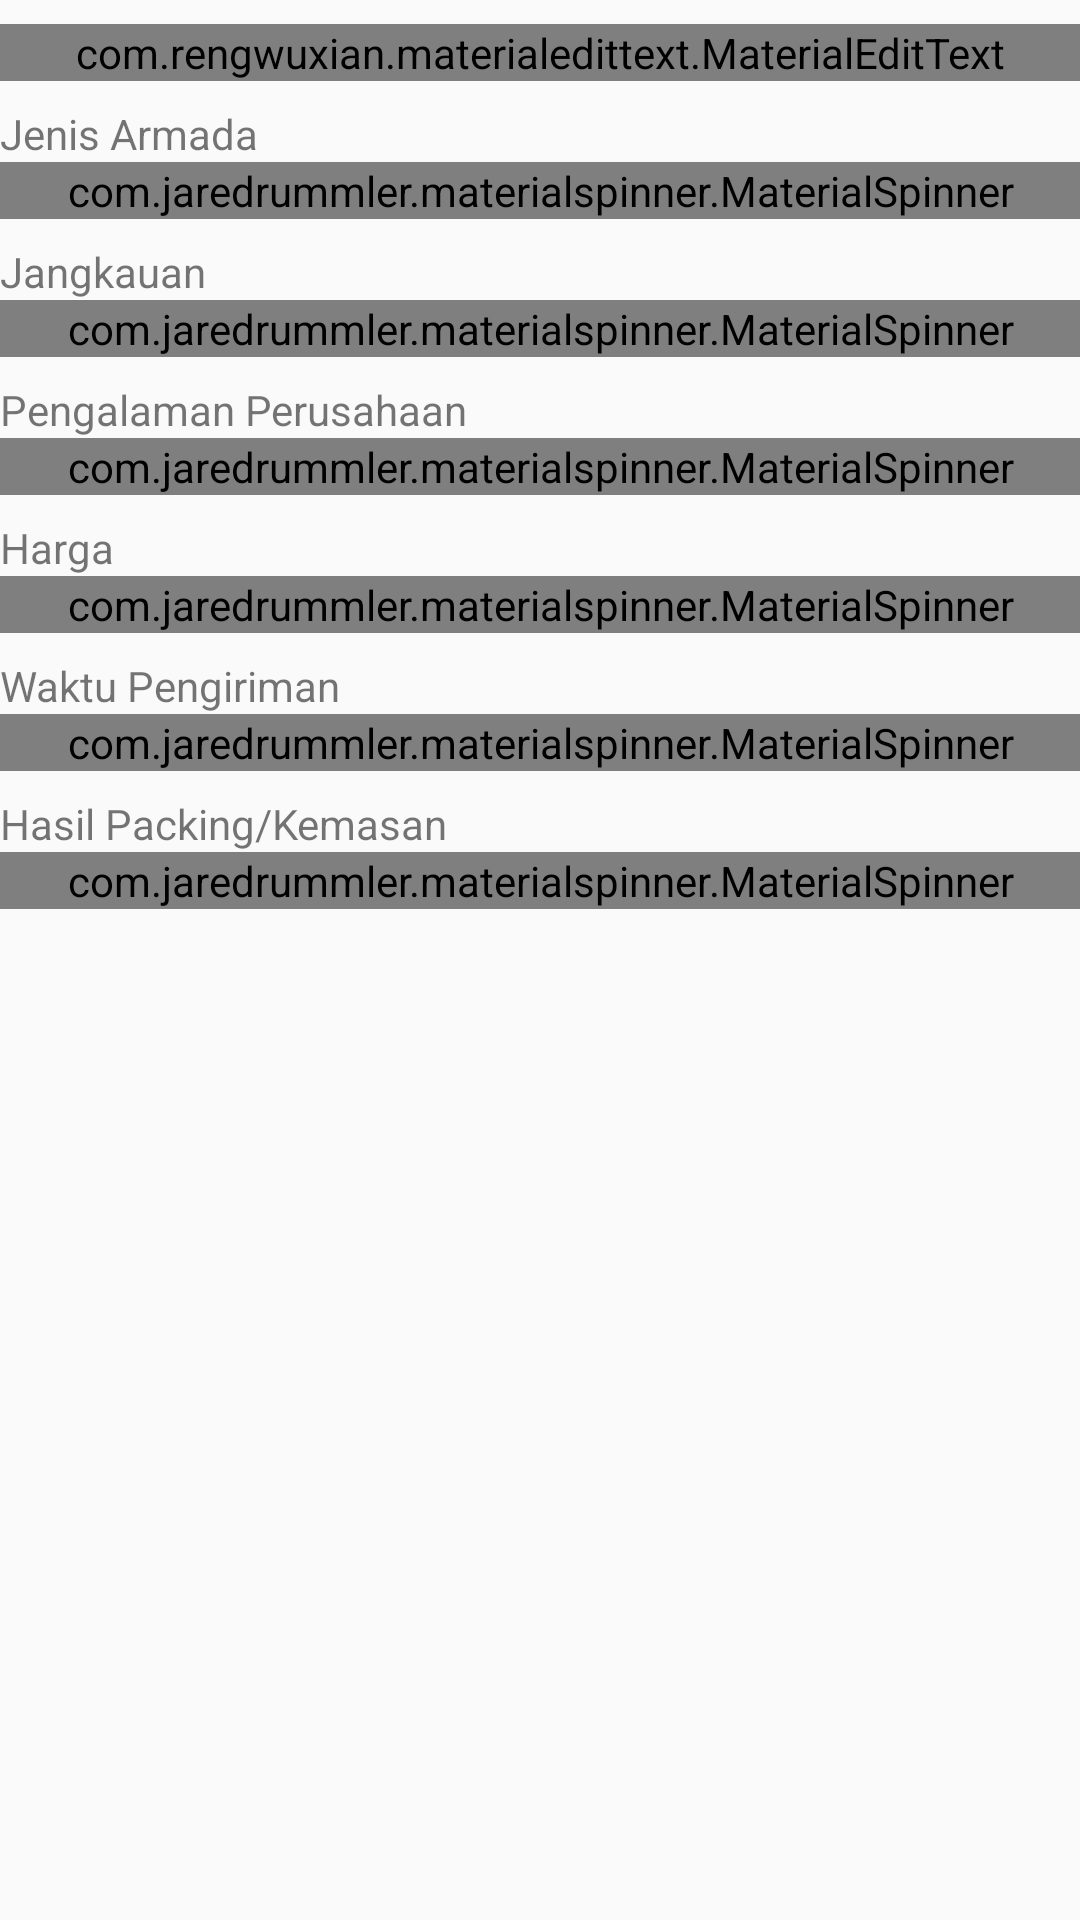

Reconstruct the res/layout file that produces this screen, plus the resources it refers to.
<!-- AndroidManifest.xml: application theme AppTheme.NoActionBar -->
<!-- res/layout/content_add_alternative.xml -->
<?xml version="1.0" encoding="utf-8"?>
<LinearLayout
    xmlns:android="http://schemas.android.com/apk/res/android"
    xmlns:app="http://schemas.android.com/apk/res-auto"
    xmlns:tools="http://schemas.android.com/tools"
    android:layout_width="match_parent"
    android:layout_height="match_parent"
    android:orientation="vertical"
    app:layout_behavior="@string/appbar_scrolling_view_behavior"
    tools:context="app.freelancer.syafiqq.courierselection.controller.AddAlternative"
    tools:showIn="@layout/activity_add_alternative">

    <ScrollView
        android:layout_width="match_parent"
        android:layout_height="match_parent">

        <LinearLayout
            android:layout_width="match_parent"
            android:layout_height="wrap_content"
            android:layout_marginBottom="@dimen/activity_vertical_margin"
            android:layout_marginEnd="@dimen/activity_horizontal_margin"
            android:layout_marginStart="@dimen/activity_horizontal_margin"
            android:layout_marginTop="@dimen/activity_vertical_margin"
            android:orientation="vertical">

            <Space
                android:layout_width="match_parent"
                android:layout_height="8dp"/>

            <com.rengwuxian.materialedittext.MaterialEditText
                android:id="@+id/content_add_alternative_materialedittext_name"
                android:layout_width="match_parent"
                android:layout_height="wrap_content"
                android:hint="@string/content_add_alternative_name_hint"/>

            <Space
                android:layout_width="match_parent"
                android:layout_height="8dp"/>

            <TextView
                android:layout_width="match_parent"
                android:layout_height="wrap_content"
                android:text="@string/content_add_alternative_textview_fleet"/>

            <com.jaredrummler.materialspinner.MaterialSpinner
                android:id="@+id/content_add_alternative_materialspinner_fleet"
                android:layout_width="match_parent"
                android:layout_height="wrap_content"
                app:ms_background_color="@color/grey_200"/>

            <Space
                android:layout_width="match_parent"
                android:layout_height="8dp"/>

            <TextView
                android:layout_width="match_parent"
                android:layout_height="wrap_content"
                android:text="@string/content_add_alternative_textview_coverage"/>

            <com.jaredrummler.materialspinner.MaterialSpinner
                android:id="@+id/content_add_alternative_materialspinner_coverage"
                android:layout_width="match_parent"
                android:layout_height="wrap_content"
                app:ms_background_color="@color/grey_200"/>

            <Space
                android:layout_width="match_parent"
                android:layout_height="8dp"/>

            <TextView
                android:layout_width="match_parent"
                android:layout_height="wrap_content"
                android:text="@string/content_add_alternative_textview_experience"/>

            <com.jaredrummler.materialspinner.MaterialSpinner
                android:id="@+id/content_add_alternative_materialspinner_experience"
                android:layout_width="match_parent"
                android:layout_height="wrap_content"
                app:ms_background_color="@color/grey_200"/>

            <Space
                android:layout_width="match_parent"
                android:layout_height="8dp"/>

            <TextView
                android:layout_width="match_parent"
                android:layout_height="wrap_content"
                android:text="@string/content_add_alternative_textview_cost"/>

            <com.jaredrummler.materialspinner.MaterialSpinner
                android:id="@+id/content_add_alternative_materialspinner_cost"
                android:layout_width="match_parent"
                android:layout_height="wrap_content"
                app:ms_background_color="@color/grey_200"/>

            <Space
                android:layout_width="match_parent"
                android:layout_height="8dp"/>

            <TextView
                android:layout_width="match_parent"
                android:layout_height="wrap_content"
                android:text="@string/content_add_alternative_textview_time"/>

            <com.jaredrummler.materialspinner.MaterialSpinner
                android:id="@+id/content_add_alternative_materialspinner_time"
                android:layout_width="match_parent"
                android:layout_height="wrap_content"
                app:ms_background_color="@color/grey_200"/>

            <Space
                android:layout_width="match_parent"
                android:layout_height="8dp"/>

            <TextView
                android:layout_width="match_parent"
                android:layout_height="wrap_content"
                android:text="@string/content_add_alternative_textview_packaging"/>

            <com.jaredrummler.materialspinner.MaterialSpinner
                android:id="@+id/content_add_alternative_materialspinner_packaging"
                android:layout_width="match_parent"
                android:layout_height="wrap_content"
                app:ms_background_color="@color/grey_200"/>

            <Space
                android:layout_width="match_parent"
                android:layout_height="16dp"/>
        </LinearLayout>

    </ScrollView>


</LinearLayout>
<!-- res/layout/activity_add_alternative.xml (included above) -->
<?xml version="1.0" encoding="utf-8"?>
<android.support.design.widget.CoordinatorLayout
    xmlns:android="http://schemas.android.com/apk/res/android"
    xmlns:app="http://schemas.android.com/apk/res-auto"
    xmlns:tools="http://schemas.android.com/tools"
    android:layout_width="match_parent"
    android:layout_height="match_parent"
    tools:context="app.freelancer.syafiqq.courierselection.controller.AddAlternative">

    <android.support.design.widget.AppBarLayout
        android:layout_width="match_parent"
        android:layout_height="wrap_content"
        android:theme="@style/AppTheme.NoActionBar.AppBarOverlay">

        <android.support.v7.widget.Toolbar
            android:id="@+id/activity_add_alternative_toolbar_toolbar"
            android:layout_width="match_parent"
            android:layout_height="?attr/actionBarSize"
            android:background="?attr/colorPrimary"
            app:popupTheme="@style/AppTheme.NoActionBar.PopupOverlay"/>

    </android.support.design.widget.AppBarLayout>


    <include layout="@layout/content_add_alternative"/>

    <android.support.design.widget.FloatingActionButton
        android:id="@+id/activity_add_alternative_fab_save"
        android:layout_width="wrap_content"
        android:layout_height="wrap_content"
        android:layout_gravity="bottom|end"
        android:layout_margin="@dimen/fab_margin"
        app:srcCompat="@drawable/ic_save_white_24dp"/>

</android.support.design.widget.CoordinatorLayout>
<!-- resources referenced by this layout -->
<resources>
  <color name="grey_200">#EEEEEE</color>
  <dimen name="activity_horizontal_margin">64dp</dimen>
  <dimen name="activity_vertical_margin">64dp</dimen>
  <dimen name="fab_margin">32dp</dimen>
  <string name="content_add_alternative_name_hint">Nama Alternatif</string>
  <string name="content_add_alternative_textview_cost">Harga</string>
  <string name="content_add_alternative_textview_coverage">Jangkauan</string>
  <string name="content_add_alternative_textview_experience">Pengalaman Perusahaan</string>
  <string name="content_add_alternative_textview_fleet">Jenis Armada</string>
  <string name="content_add_alternative_textview_packaging">Hasil Packing/Kemasan</string>
  <string name="content_add_alternative_textview_time">Waktu Pengiriman</string>
  <style name="AppTheme.NoActionBar.AppBarOverlay" parent="ThemeOverlay.AppCompat.Dark.ActionBar" />
  <style name="AppTheme.NoActionBar.PopupOverlay" parent="ThemeOverlay.AppCompat.Light" />
  <style name="AppTheme.NoActionBar">
          <item name="windowActionBar">false</item>
          <item name="windowNoTitle">true</item>
          <item name="toolbarNavigationButtonStyle">@style/custom_toolbar</item>
      </style>
  <style name="custom_toolbar" parent="@style/Widget.AppCompat.Toolbar.Button.Navigation">
          <item name="android:minWidth">0dp</item>
          <item name="android:paddingLeft">6dp</item>
          <item name="android:paddingRight">6dp</item>
          <item name="android:scaleType">centerInside</item>
      </style>
</resources>
